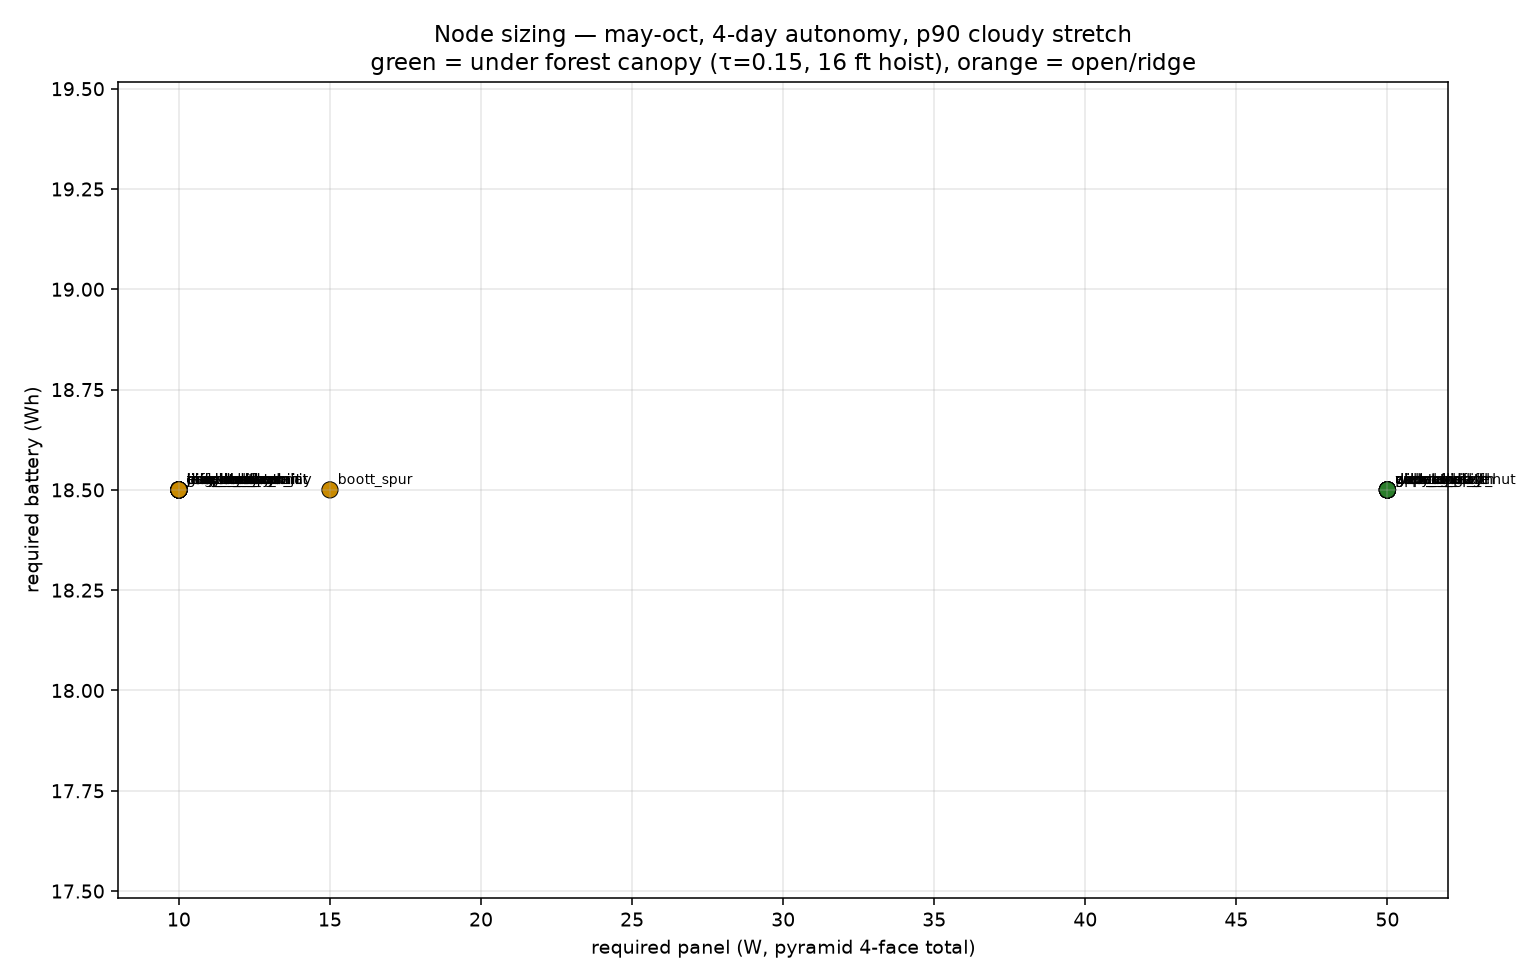

Values plotted in this chart, from the file beside it:
site, category, elev_m, below_treeline, canopy_tau, daily_load_wh, worst_month, harvest_wh_per_w_median, panel_w, panel_feasible, battery_need_wh, battery_wh, battery_mah_3v7
lakes_hut, hut, 1528, False, 1.0, 6.94, 10, 1.047, 10, True, 5.1, 18.5, 5000
madison_hut, hut, 1465, False, 1.0, 6.94, 10, 1.031, 10, True, 5.9, 18.5, 5000
mizpah_hut, hut, 1162, False, 1.0, 6.94, 10, 1.077, 10, True, 4.9, 18.5, 5000
grayknob_cabin, hut, 1500, False, 1.0, 6.94, 10, 1.035, 10, True, 5.7, 18.5, 5000
hermit_lake, shelter, 1166, False, 1.0, 6.94, 10, 0.998, 10, True, 5.3, 18.5, 5000
crag_camp, shelter, 1552, False, 1.0, 6.94, 10, 1.081, 10, True, 4.9, 18.5, 5000
ammo_relay, ridge, 1201, False, 1.0, 6.94, 10, 0.981, 10, True, 6.6, 18.5, 5000
jewell_relay, ridge, 1197, False, 1.0, 6.94, 10, 1.095, 10, True, 4.2, 18.5, 5000
clay_relay, ridge, 1507, False, 1.0, 6.94, 10, 1.042, 10, True, 5.5, 18.5, 5000
monroe_flank, ridge, 1621, False, 1.0, 6.94, 10, 1.059, 10, True, 6.3, 18.5, 5000
lion_head, ridge, 1552, False, 1.0, 6.94, 10, 1.011, 10, True, 5.3, 18.5, 5000
jefferson_lawn, ridge, 1696, False, 1.0, 6.94, 10, 1.132, 10, True, 5.8, 18.5, 5000
thunderstorm_jct, ridge, 1738, False, 1.0, 6.94, 10, 1.151, 10, True, 4.2, 18.5, 5000
eisenhower_relay, ridge, 1439, False, 1.0, 6.94, 10, 1.133, 10, True, 5.3, 18.5, 5000
nelson_crag, ridge, 1784, False, 1.0, 6.94, 10, 1.118, 10, True, 4.9, 18.5, 5000
jackson_summit, ridge, 1211, False, 1.0, 6.94, 10, 1.098, 10, True, 4.8, 18.5, 5000
cog_skyline, valley, 1118, False, 1.0, 6.94, 10, 1.102, 10, True, 5.2, 18.5, 5000
madison_summit, ridge, 1613, False, 1.0, 6.94, 10, 1.122, 10, True, 5.7, 18.5, 5000
boott_spur, ridge, 1496, False, 1.0, 6.94, 10, 0.898, 15, True, 2.6, 18.5, 5000
carter_notch_hut, hut, 1011, True, 0.15, 6.94, 10, 0.161, 50, False, 8.0, 18.5, 5000
dolly_copp, shelter, 925.5, True, 0.15, 6.94, 10, 0.16, 50, False, 8.2, 18.5, 5000
pierce_relay, ridge, 1026, True, 0.15, 6.94, 10, 0.167, 50, False, 7.1, 18.5, 5000
wildcat_d, ridge, 952.9, True, 0.15, 6.94, 10, 0.16, 50, False, 8.4, 18.5, 5000
appalachia_th, valley, 395.6, True, 0.15, 6.94, 10, 0.169, 50, False, 8.8, 18.5, 5000
caps_ridge_th, valley, 907.0, True, 0.15, 6.94, 10, 0.167, 50, False, 7.5, 18.5, 5000
glen_ellis, valley, 579.0, True, 0.15, 6.94, 10, 0.157, 50, False, 7.8, 18.5, 5000
great_gulf_th, valley, 889.0, True, 0.15, 6.94, 10, 0.161, 50, False, 8.1, 18.5, 5000
glen_house, valley, 491.2, True, 0.15, 6.94, 10, 0.153, 50, False, 8.5, 18.5, 5000
webster_cliff, ridge, 1078, True, 0.15, 6.94, 10, 0.161, 50, False, 8.9, 18.5, 5000
wildcat_a, ridge, 831.2, True, 0.15, 6.94, 10, 0.157, 50, False, 9.6, 18.5, 5000
durand_ridge, ridge, 1091, True, 0.15, 6.94, 10, 0.17, 50, False, 6.6, 18.5, 5000
